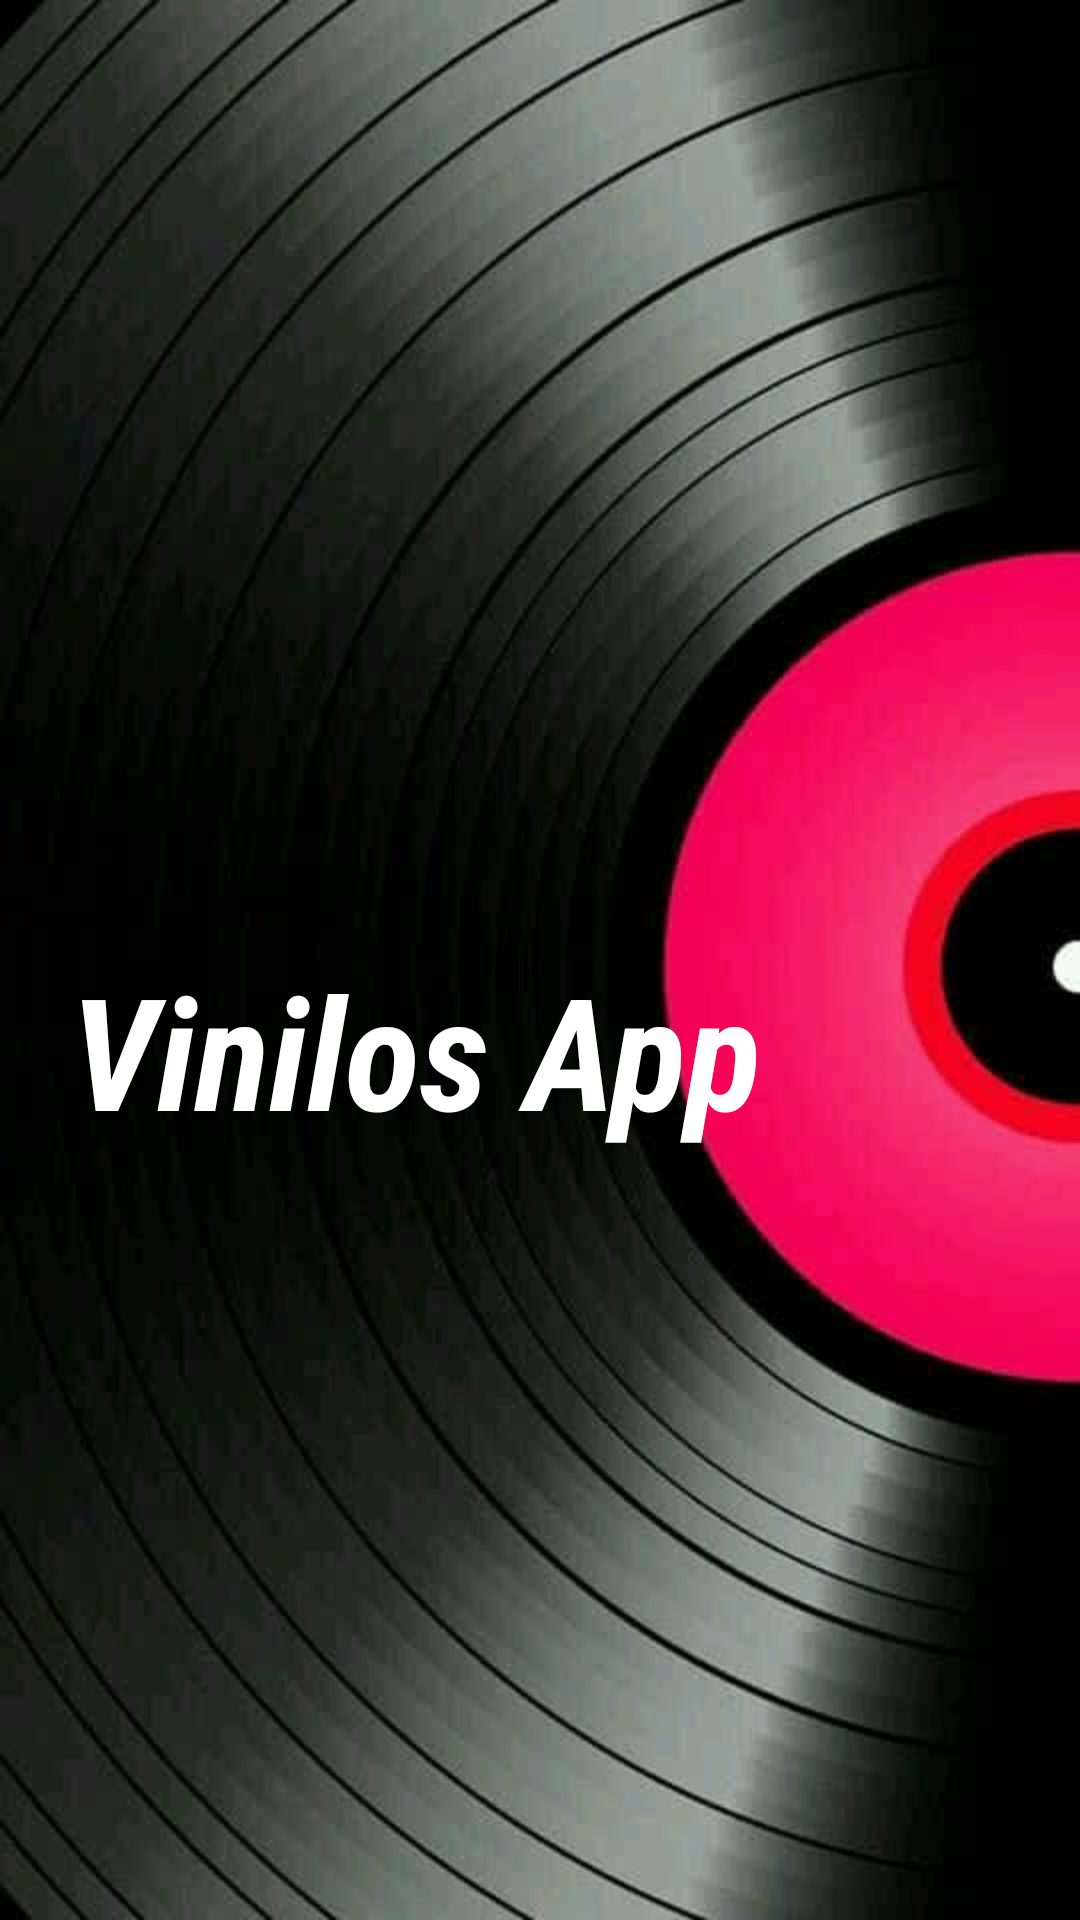

This screen was rendered from an Android layout file. Write that file and the resources it references.
<!-- AndroidManifest.xml: application theme Theme.AppVynills -->
<!-- res/layout/activity_splash.xml -->
<?xml version="1.0" encoding="utf-8"?>
<FrameLayout xmlns:android="http://schemas.android.com/apk/res/android"
    android:layout_width="match_parent"
    android:layout_height="match_parent"
    android:background="@color/cardview_dark_background">

    
    <ImageView
        android:id="@+id/logoImageView"
        android:layout_width="wrap_content"
        android:layout_height="wrap_content"
        android:layout_gravity="center"
        android:scaleType="centerCrop"
        android:src="@drawable/image_splash_vinyls" />

    
    <TextView
        android:id="@+id/appNameTextView"
        android:layout_width="277dp"
        android:layout_height="142dp"
        android:layout_gravity="center_vertical"
        android:layout_marginTop="30dp"
        android:fontFamily="sans-serif-condensed"
        android:gravity="center"
        android:text="@string/splash_welcome"
        android:textColor="@android:color/white"
        android:textSize="52sp"
        android:textStyle="bold|italic" />
</FrameLayout>
<!-- resources referenced by this layout -->
<resources>
  <!-- drawable image_splash_vinyls: jpg bitmap (drawable, 28477 bytes) -->
  <string name="splash_welcome">Vinilos App</string>
  <style name="Theme.AppVynills" parent="Theme.MaterialComponents.DayNight.DarkActionBar">
          
          <item name="colorPrimary">@color/purple_500</item>
          <item name="colorPrimaryVariant">@color/purple_700</item>
          <item name="colorOnPrimary">@color/white</item>
          
          <item name="colorSecondary">@color/teal_200</item>
          <item name="colorSecondaryVariant">@color/teal_700</item>
          <item name="colorOnSecondary">@color/black</item>
          
          <item name="android:statusBarColor">?attr/colorPrimaryVariant</item>
          
      </style>
  <color name="purple_500">#940B50</color>
  <color name="purple_700">#D91B6F</color>
  <color name="white">#FFFFFFFF</color>
  <color name="teal_200">#FF03DAC5</color>
  <color name="teal_700">#FF018786</color>
  <color name="black">#FF000000</color>
</resources>
